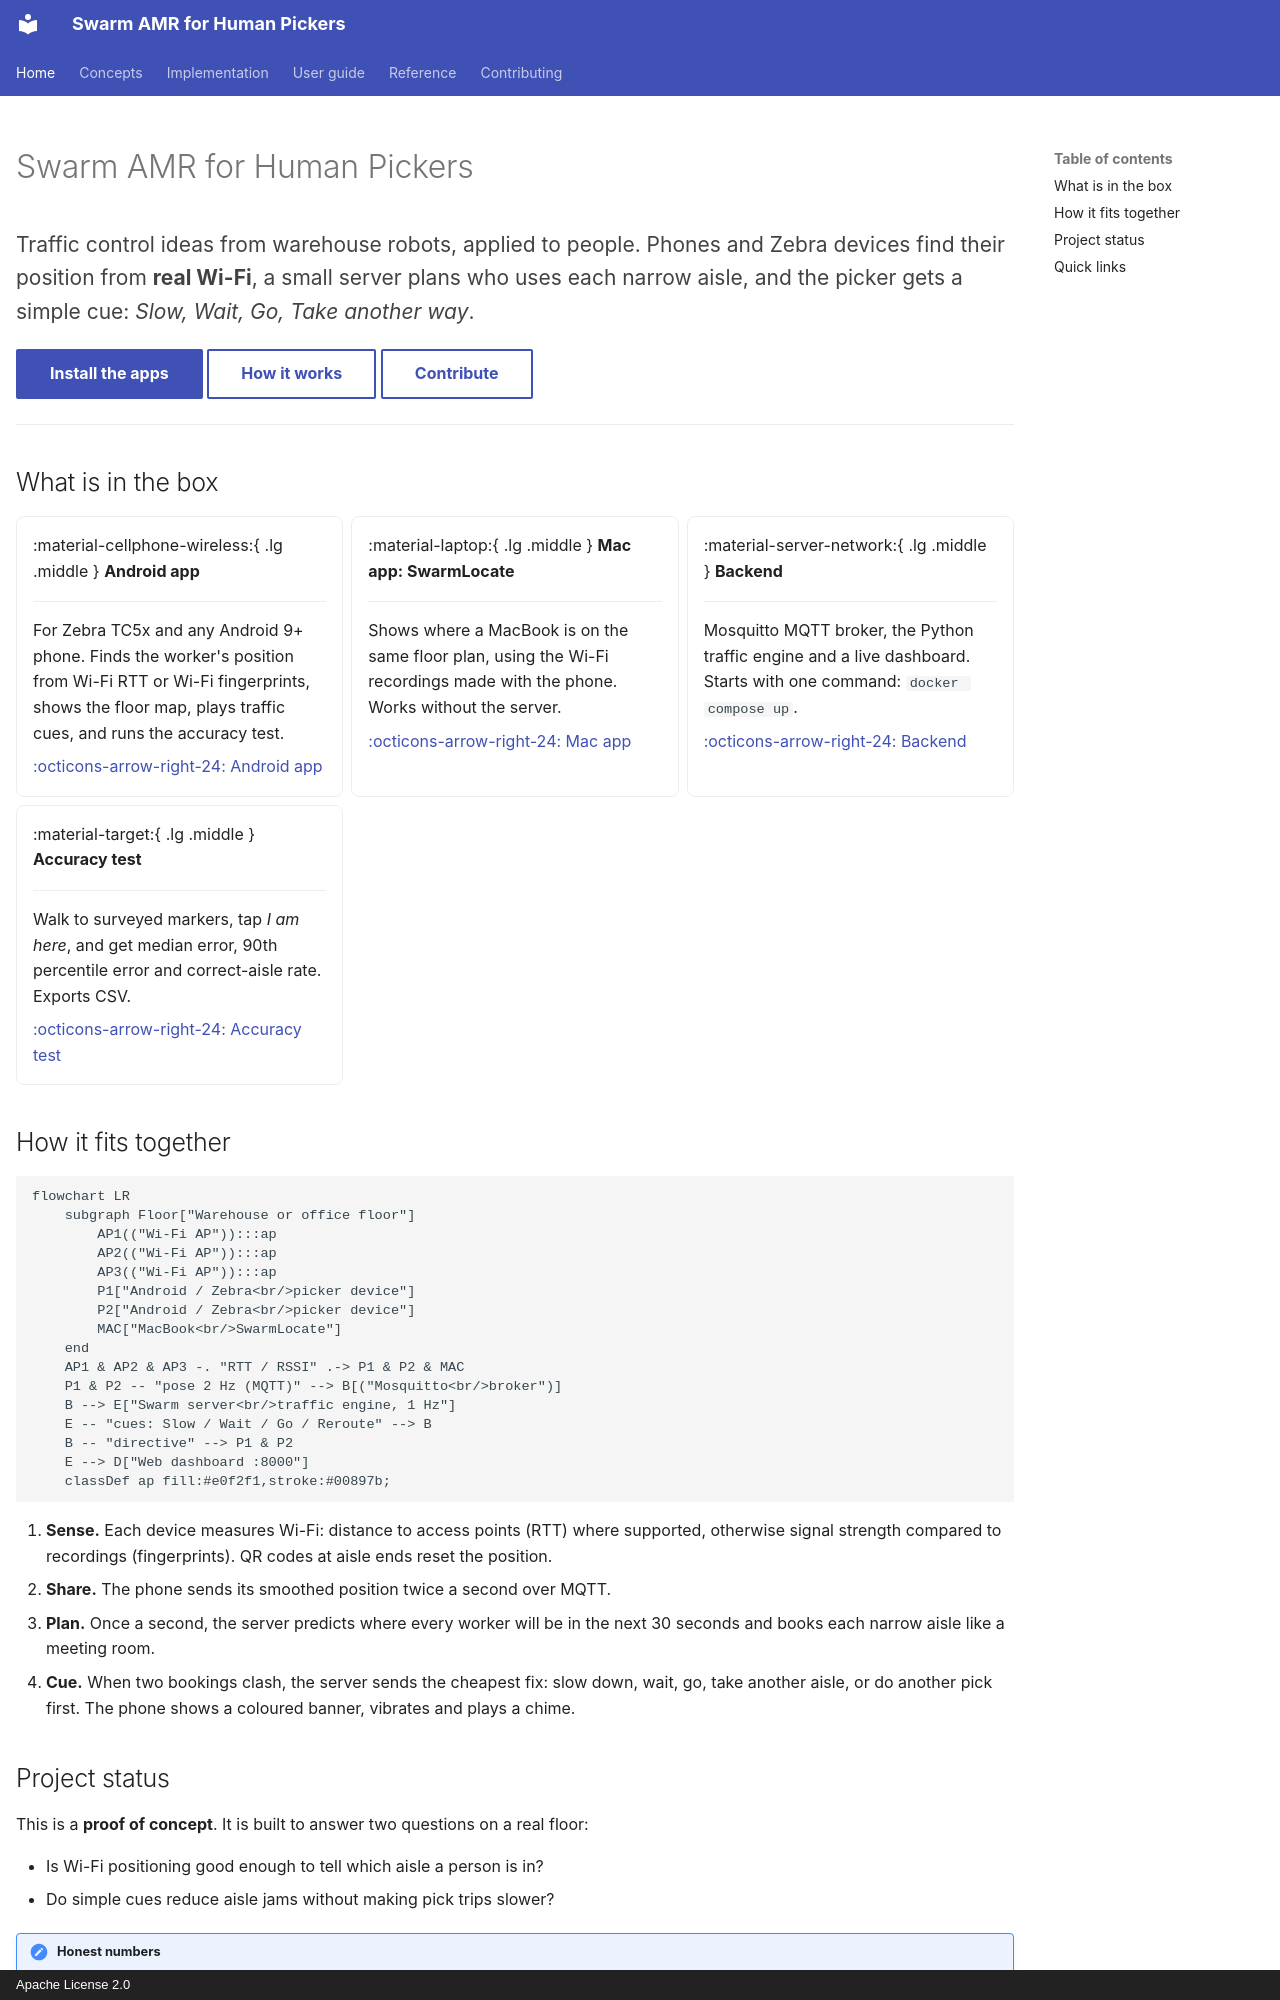

repository: rmaheedharan/swarm-amr · page: index.html · generator: mkdocs · copyright: Apache License 2.0

---
hide:
  - navigation
---

# Swarm AMR for Human Pickers

<p class="hero-tagline">Traffic control ideas from warehouse robots, applied to people.
Phones and Zebra devices find their position from <strong>real Wi-Fi</strong>, a small server
plans who uses each narrow aisle, and the picker gets a simple cue: <em>Slow, Wait, Go,
Take another way</em>.</p>

[Install the apps](guide/install.md){ .md-button .md-button--primary }
[How it works](concepts/index.md){ .md-button }
[Contribute](contributing/index.md){ .md-button }

---

## What is in the box

<div class="grid cards" markdown>

-   :material-cellphone-wireless:{ .lg .middle } **Android app**

    ---

    For Zebra TC5x and any Android 9+ phone. Finds the worker's position from Wi-Fi RTT or
    Wi-Fi fingerprints, shows the floor map, plays traffic cues, and runs the accuracy test.

    [:octicons-arrow-right-24: Android app](implementation/android.md)

-   :material-laptop:{ .lg .middle } **Mac app: SwarmLocate**

    ---

    Shows where a MacBook is on the same floor plan, using the Wi-Fi recordings made with the
    phone. Works without the server.

    [:octicons-arrow-right-24: Mac app](implementation/mac.md)

-   :material-server-network:{ .lg .middle } **Backend**

    ---

    Mosquitto MQTT broker, the Python traffic engine and a live dashboard. Starts with one
    command: `docker compose up`.

    [:octicons-arrow-right-24: Backend](implementation/backend.md)

-   :material-target:{ .lg .middle } **Accuracy test**

    ---

    Walk to surveyed markers, tap *I am here*, and get median error, 90th percentile error
    and correct-aisle rate. Exports CSV.

    [:octicons-arrow-right-24: Accuracy test](guide/accuracy-test.md)

</div>

## How it fits together

```mermaid
flowchart LR
    subgraph Floor["Warehouse or office floor"]
        AP1(("Wi-Fi AP")):::ap
        AP2(("Wi-Fi AP")):::ap
        AP3(("Wi-Fi AP")):::ap
        P1["Android / Zebra<br/>picker device"]
        P2["Android / Zebra<br/>picker device"]
        MAC["MacBook<br/>SwarmLocate"]
    end
    AP1 & AP2 & AP3 -. "RTT / RSSI" .-> P1 & P2 & MAC
    P1 & P2 -- "pose 2 Hz (MQTT)" --> B[("Mosquitto<br/>broker")]
    B --> E["Swarm server<br/>traffic engine, 1 Hz"]
    E -- "cues: Slow / Wait / Go / Reroute" --> B
    B -- "directive" --> P1 & P2
    E --> D["Web dashboard :8000"]
    classDef ap fill:#e0f2f1,stroke:#00897b;
```

1. **Sense.** Each device measures Wi-Fi: distance to access points (RTT) where supported,
   otherwise signal strength compared to recordings (fingerprints). QR codes at aisle ends
   reset the position.
2. **Share.** The phone sends its smoothed position twice a second over MQTT.
3. **Plan.** Once a second, the server predicts where every worker will be in the next 30
   seconds and books each narrow aisle like a meeting room.
4. **Cue.** When two bookings clash, the server sends the cheapest fix: slow down, wait, go,
   take another aisle, or do another pick first. The phone shows a coloured banner, vibrates
   and plays a chime.
